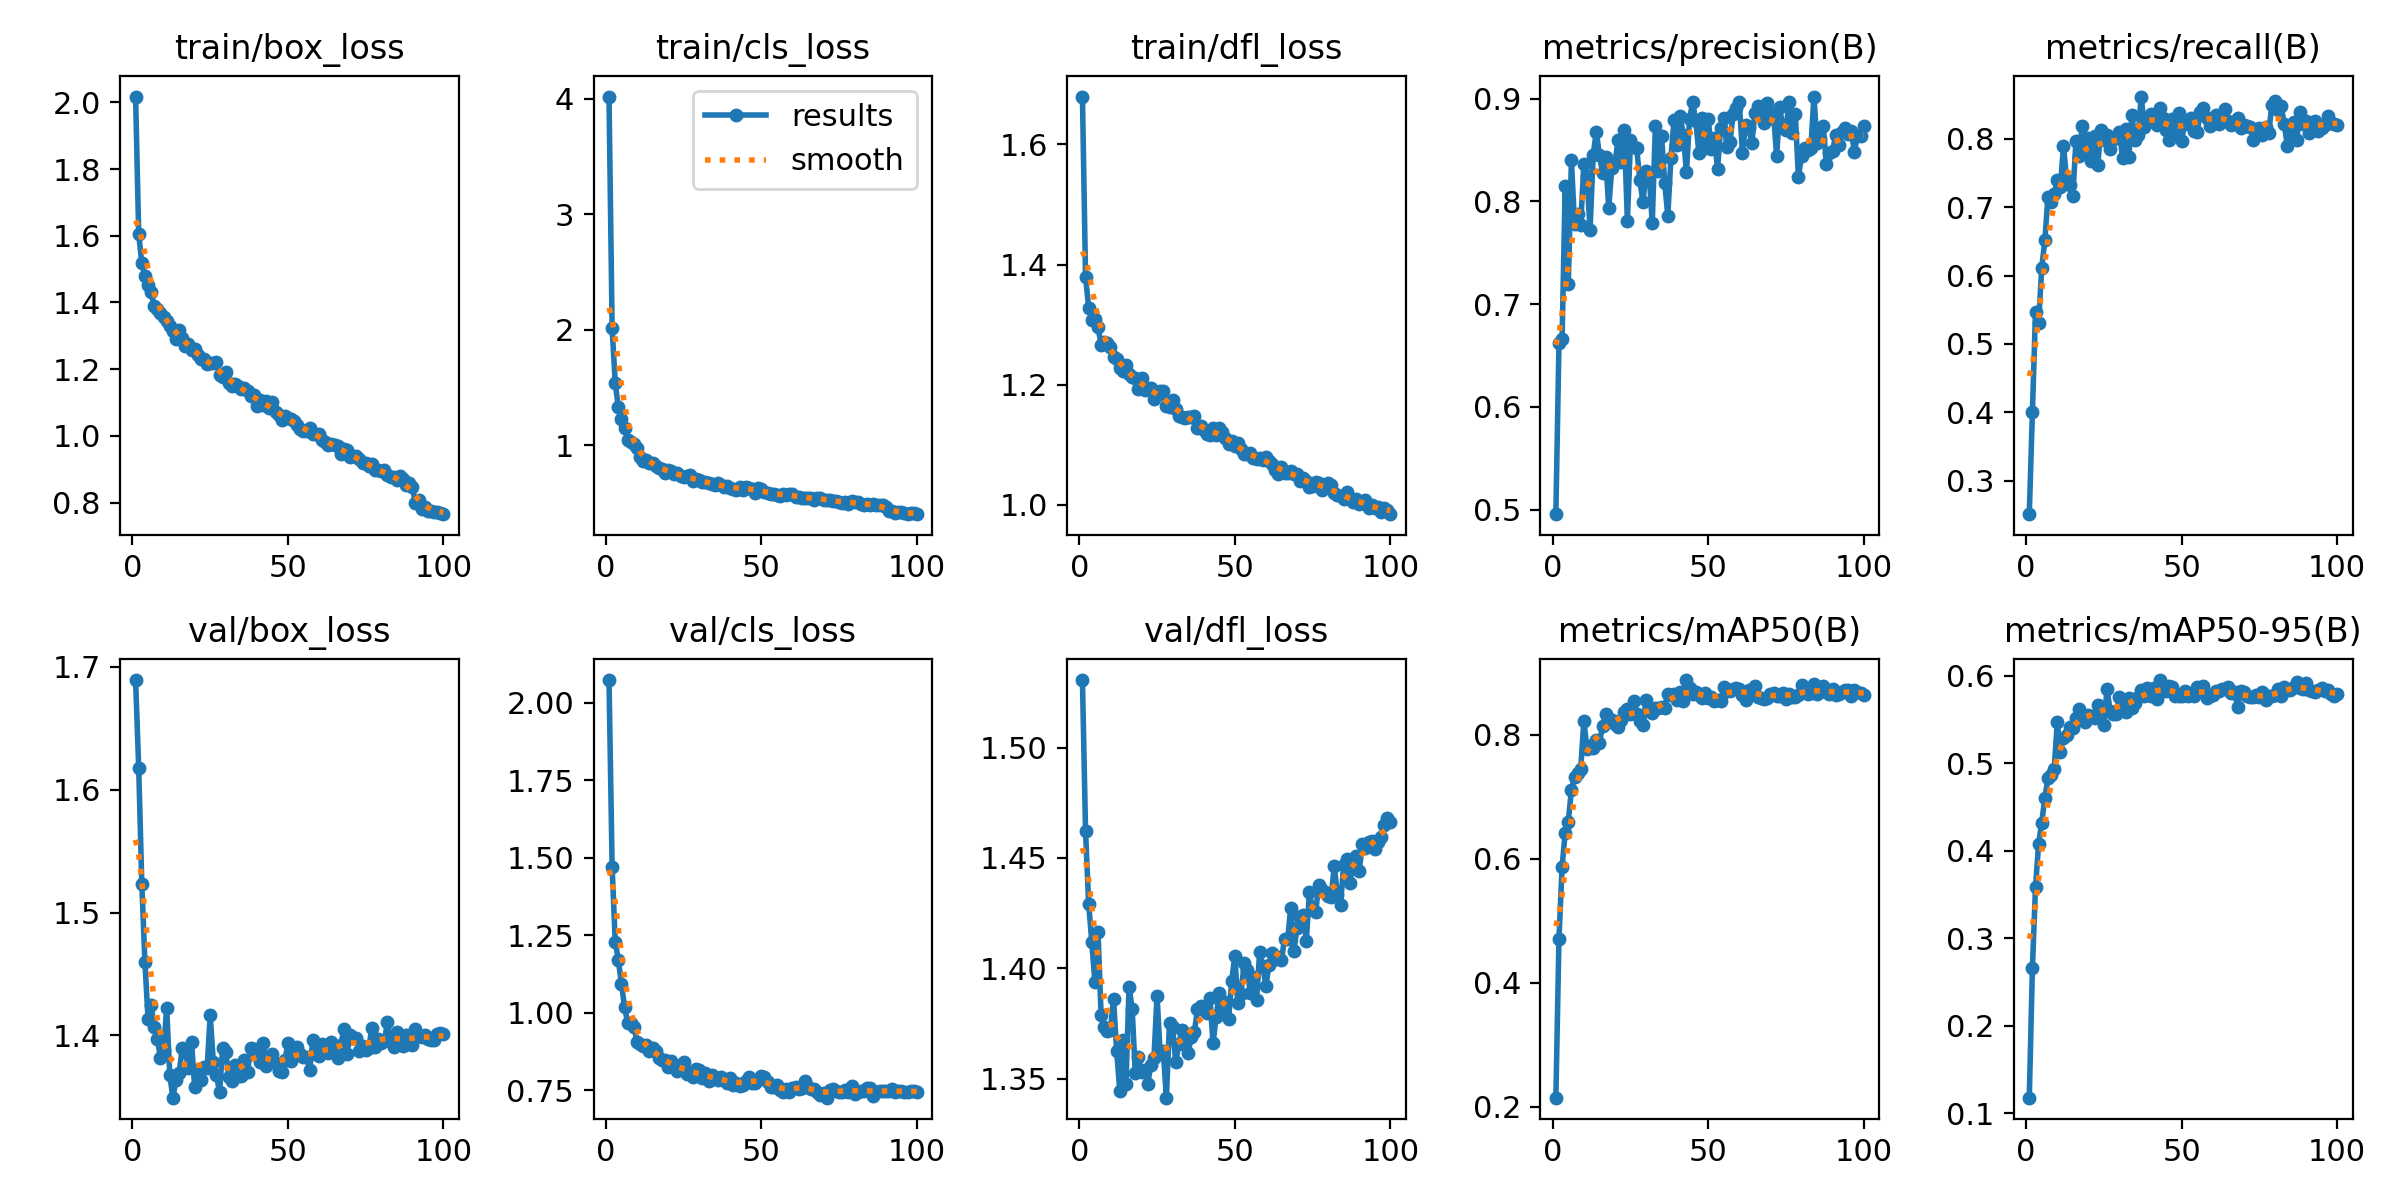

The data file committed next to this chart (first rows):
epoch, time, train/box_loss, train/cls_loss, train/dfl_loss, metrics/precision(B), metrics/recall(B), metrics/mAP50(B), metrics/mAP50-95(B), val/box_loss, val/cls_loss, val/dfl_loss, lr/pg0, lr/pg1, lr/pg2
1, 55.53, 2.017, 4.018, 1.68, 0.4957, 0.2508, 0.2143, 0.118, 1.689, 2.073, 1.531, 9.22455e-05, 9.22455e-05, 9.22455e-05
2, 107.8, 1.606, 2.013, 1.38, 0.6623, 0.3999, 0.4708, 0.2662, 1.618, 1.471, 1.462, 0.0001831, 0.0001831, 0.0001831
3, 160.4, 1.518, 1.536, 1.328, 0.6658, 0.5464, 0.5865, 0.3586, 1.524, 1.229, 1.429, 0.0002721, 0.0002721, 0.0002721
4, 213.2, 1.479, 1.325, 1.307, 0.8153, 0.5306, 0.6419, 0.4083, 1.46, 1.17, 1.412, 0.0002697, 0.0002697, 0.0002697
5, 266.7, 1.453, 1.224, 1.309, 0.7197, 0.6114, 0.6596, 0.4325, 1.414, 1.093, 1.394, 0.000267, 0.000267, 0.000267
6, 320.5, 1.43, 1.145, 1.296, 0.8398, 0.6513, 0.7109, 0.4606, 1.425, 1.019, 1.417, 0.0002642, 0.0002642, 0.0002642
7, 373.8, 1.389, 1.044, 1.267, 0.7779, 0.7151, 0.7319, 0.4828, 1.407, 0.9679, 1.379, 0.0002615, 0.0002615, 0.0002615
8, 428.3, 1.381, 1.03, 1.272, 0.7875, 0.7071, 0.7381, 0.4866, 1.397, 0.9662, 1.374, 0.0002587, 0.0002587, 0.0002587
9, 480.7, 1.369, 1.01, 1.27, 0.7773, 0.719, 0.745, 0.4935, 1.382, 0.9554, 1.372, 0.000256, 0.000256, 0.000256
10, 535.1, 1.357, 0.9717, 1.263, 0.8365, 0.7391, 0.8221, 0.5469, 1.389, 0.9073, 1.372, 0.0002532, 0.0002532, 0.0002532
11, 588.1, 1.344, 0.8976, 1.247, 0.8247, 0.7292, 0.7774, 0.5135, 1.422, 0.8983, 1.386, 0.0002505, 0.0002505, 0.0002505
12, 640.4, 1.329, 0.8624, 1.243, 0.7723, 0.79, 0.7822, 0.5289, 1.368, 0.8929, 1.363, 0.0002477, 0.0002477, 0.0002477
13, 691.8, 1.315, 0.8718, 1.227, 0.845, 0.74, 0.7786, 0.5327, 1.349, 0.8954, 1.345, 0.000245, 0.000245, 0.000245
14, 743.7, 1.291, 0.8414, 1.223, 0.8679, 0.7322, 0.7916, 0.5418, 1.364, 0.8766, 1.367, 0.0002422, 0.0002422, 0.0002422
15, 794.5, 1.318, 0.8455, 1.233, 0.8452, 0.7162, 0.7855, 0.5407, 1.369, 0.8876, 1.348, 0.0002395, 0.0002395, 0.0002395
16, 847.8, 1.294, 0.8225, 1.218, 0.8278, 0.7968, 0.8137, 0.5517, 1.39, 0.8776, 1.392, 0.0002367, 0.0002367, 0.0002367
17, 901.3, 1.27, 0.8043, 1.213, 0.8434, 0.7752, 0.8332, 0.5625, 1.387, 0.8547, 1.382, 0.000234, 0.000234, 0.000234
18, 954.6, 1.276, 0.7934, 1.211, 0.7937, 0.8195, 0.8241, 0.5513, 1.374, 0.8478, 1.353, 0.0002312, 0.0002312, 0.0002312
19, 1006, 1.256, 0.7597, 1.194, 0.8325, 0.7817, 0.824, 0.5471, 1.395, 0.8476, 1.36, 0.0002285, 0.0002285, 0.0002285
20, 1058, 1.261, 0.7797, 1.211, 0.8372, 0.8011, 0.8177, 0.555, 1.358, 0.8243, 1.353, 0.0002257, 0.0002257, 0.0002257
21, 1109, 1.242, 0.7731, 1.191, 0.8594, 0.7673, 0.8117, 0.5546, 1.372, 0.8435, 1.354, 0.000223, 0.000223, 0.000223
22, 1162, 1.23, 0.7457, 1.195, 0.8386, 0.8036, 0.8237, 0.5523, 1.363, 0.8257, 1.348, 0.0002202, 0.0002202, 0.0002202
23, 1214, 1.231, 0.7545, 1.195, 0.8691, 0.7618, 0.836, 0.5662, 1.374, 0.8124, 1.356, 0.0002175, 0.0002175, 0.0002175
24, 1268, 1.215, 0.733, 1.177, 0.7809, 0.8125, 0.8419, 0.5646, 1.373, 0.8307, 1.359, 0.0002147, 0.0002147, 0.0002147
25, 1319, 1.218, 0.7205, 1.183, 0.8593, 0.7982, 0.8335, 0.5438, 1.416, 0.84, 1.388, 0.0002119, 0.0002119, 0.0002119
26, 1371, 1.218, 0.7284, 1.189, 0.8527, 0.8054, 0.854, 0.5854, 1.378, 0.8014, 1.361, 0.0002092, 0.0002092, 0.0002092
27, 1425, 1.221, 0.7365, 1.189, 0.8514, 0.7846, 0.8334, 0.5602, 1.368, 0.8071, 1.363, 0.0002064, 0.0002064, 0.0002064
28, 1477, 1.181, 0.6906, 1.164, 0.8208, 0.7994, 0.8217, 0.5561, 1.354, 0.7918, 1.342, 0.0002037, 0.0002037, 0.0002037
29, 1528, 1.177, 0.7066, 1.163, 0.7989, 0.8009, 0.816, 0.556, 1.389, 0.8198, 1.375, 0.0002009, 0.0002009, 0.0002009
30, 1580, 1.191, 0.6996, 1.174, 0.8291, 0.8099, 0.8555, 0.5764, 1.387, 0.8149, 1.373, 0.0001982, 0.0001982, 0.0001982
31, 1631, 1.159, 0.6802, 1.159, 0.8266, 0.7717, 0.8377, 0.5677, 1.366, 0.7893, 1.358, 0.0001954, 0.0001954, 0.0001954
32, 1683, 1.151, 0.6825, 1.147, 0.7787, 0.8151, 0.8342, 0.5592, 1.363, 0.8045, 1.366, 0.0001927, 0.0001927, 0.0001927
33, 1735, 1.157, 0.6744, 1.147, 0.8732, 0.7731, 0.843, 0.5747, 1.376, 0.7794, 1.372, 0.0001899, 0.0001899, 0.0001899
34, 1787, 1.149, 0.6631, 1.144, 0.8291, 0.8346, 0.8425, 0.563, 1.367, 0.7996, 1.37, 0.0001872, 0.0001872, 0.0001872
35, 1839, 1.141, 0.6525, 1.147, 0.8635, 0.7982, 0.8438, 0.5694, 1.367, 0.7922, 1.362, 0.0001844, 0.0001844, 0.0001844
36, 1891, 1.145, 0.6684, 1.147, 0.8181, 0.8053, 0.8435, 0.5756, 1.38, 0.7824, 1.369, 0.0001817, 0.0001817, 0.0001817
37, 1943, 1.134, 0.6531, 1.147, 0.7859, 0.8619, 0.8646, 0.584, 1.37, 0.7935, 1.371, 0.0001789, 0.0001789, 0.0001789
38, 1995, 1.119, 0.6371, 1.128, 0.8421, 0.8174, 0.8632, 0.5767, 1.39, 0.7818, 1.382, 0.0001762, 0.0001762, 0.0001762
39, 2047, 1.122, 0.6462, 1.132, 0.8789, 0.8304, 0.8649, 0.5863, 1.389, 0.7728, 1.383, 0.0001734, 0.0001734, 0.0001734
40, 2100, 1.09, 0.625, 1.125, 0.8551, 0.8362, 0.8555, 0.5775, 1.386, 0.7884, 1.381, 0.0001707, 0.0001707, 0.0001707
41, 2152, 1.108, 0.6232, 1.117, 0.883, 0.8241, 0.8693, 0.5859, 1.378, 0.7675, 1.38, 0.0001679, 0.0001679, 0.0001679
42, 2205, 1.092, 0.6131, 1.116, 0.8649, 0.8202, 0.8539, 0.5736, 1.394, 0.7738, 1.387, 0.0001652, 0.0001652, 0.0001652
43, 2256, 1.106, 0.6389, 1.128, 0.8281, 0.8445, 0.8879, 0.5953, 1.375, 0.763, 1.366, 0.0001624, 0.0001624, 0.0001624
44, 2310, 1.083, 0.6113, 1.115, 0.8803, 0.8309, 0.8754, 0.5846, 1.378, 0.7658, 1.378, 0.0001597, 0.0001597, 0.0001597
45, 2360, 1.102, 0.6358, 1.129, 0.8963, 0.8132, 0.8656, 0.5827, 1.385, 0.7805, 1.389, 0.0001569, 0.0001569, 0.0001569
46, 2412, 1.073, 0.6311, 1.122, 0.8784, 0.7983, 0.868, 0.589, 1.378, 0.7939, 1.379, 0.0001542, 0.0001542, 0.0001542
47, 2465, 1.063, 0.6158, 1.111, 0.8471, 0.8292, 0.8643, 0.587, 1.371, 0.7732, 1.385, 0.0001514, 0.0001514, 0.0001514
48, 2517, 1.047, 0.5859, 1.102, 0.8806, 0.8081, 0.8592, 0.5773, 1.37, 0.772, 1.377, 0.0001486, 0.0001486, 0.0001486
49, 2568, 1.058, 0.6294, 1.106, 0.8523, 0.8381, 0.8665, 0.5773, 1.38, 0.7817, 1.394, 0.0001459, 0.0001459, 0.0001459
50, 2619, 1.055, 0.6222, 1.098, 0.8797, 0.7972, 0.859, 0.5766, 1.394, 0.7945, 1.406, 0.0001431, 0.0001431, 0.0001431
51, 2672, 1.052, 0.5965, 1.103, 0.8513, 0.8246, 0.8605, 0.5826, 1.38, 0.7936, 1.384, 0.0001404, 0.0001404, 0.0001404
52, 2724, 1.045, 0.5852, 1.093, 0.8615, 0.8215, 0.8537, 0.5765, 1.386, 0.776, 1.389, 0.0001376, 0.0001376, 0.0001376
53, 2776, 1.032, 0.5732, 1.085, 0.8318, 0.8299, 0.8565, 0.5794, 1.39, 0.7614, 1.402, 0.0001349, 0.0001349, 0.0001349
54, 2827, 1.019, 0.5771, 1.084, 0.8712, 0.8114, 0.8533, 0.5769, 1.385, 0.7595, 1.399, 0.0001321, 0.0001321, 0.0001321
55, 2879, 1.015, 0.5675, 1.085, 0.8808, 0.8094, 0.8771, 0.5877, 1.382, 0.7657, 1.389, 0.0001294, 0.0001294, 0.0001294
56, 2931, 1.015, 0.5614, 1.078, 0.8533, 0.8398, 0.8703, 0.5854, 1.382, 0.7505, 1.396, 0.0001266, 0.0001266, 0.0001266
57, 2984, 1.024, 0.575, 1.077, 0.8574, 0.8456, 0.8705, 0.5887, 1.372, 0.7457, 1.386, 0.0001239, 0.0001239, 0.0001239
58, 3035, 1.006, 0.5697, 1.078, 0.8849, 0.8308, 0.8726, 0.575, 1.396, 0.7531, 1.407, 0.0001211, 0.0001211, 0.0001211
59, 3088, 1.004, 0.5752, 1.075, 0.8912, 0.8181, 0.8747, 0.5771, 1.388, 0.7432, 1.401, 0.0001184, 0.0001184, 0.0001184
60, 3140, 1.005, 0.5784, 1.08, 0.8962, 0.8285, 0.8728, 0.578, 1.383, 0.758, 1.392, 0.0001156, 0.0001156, 0.0001156
... 40 more rows
